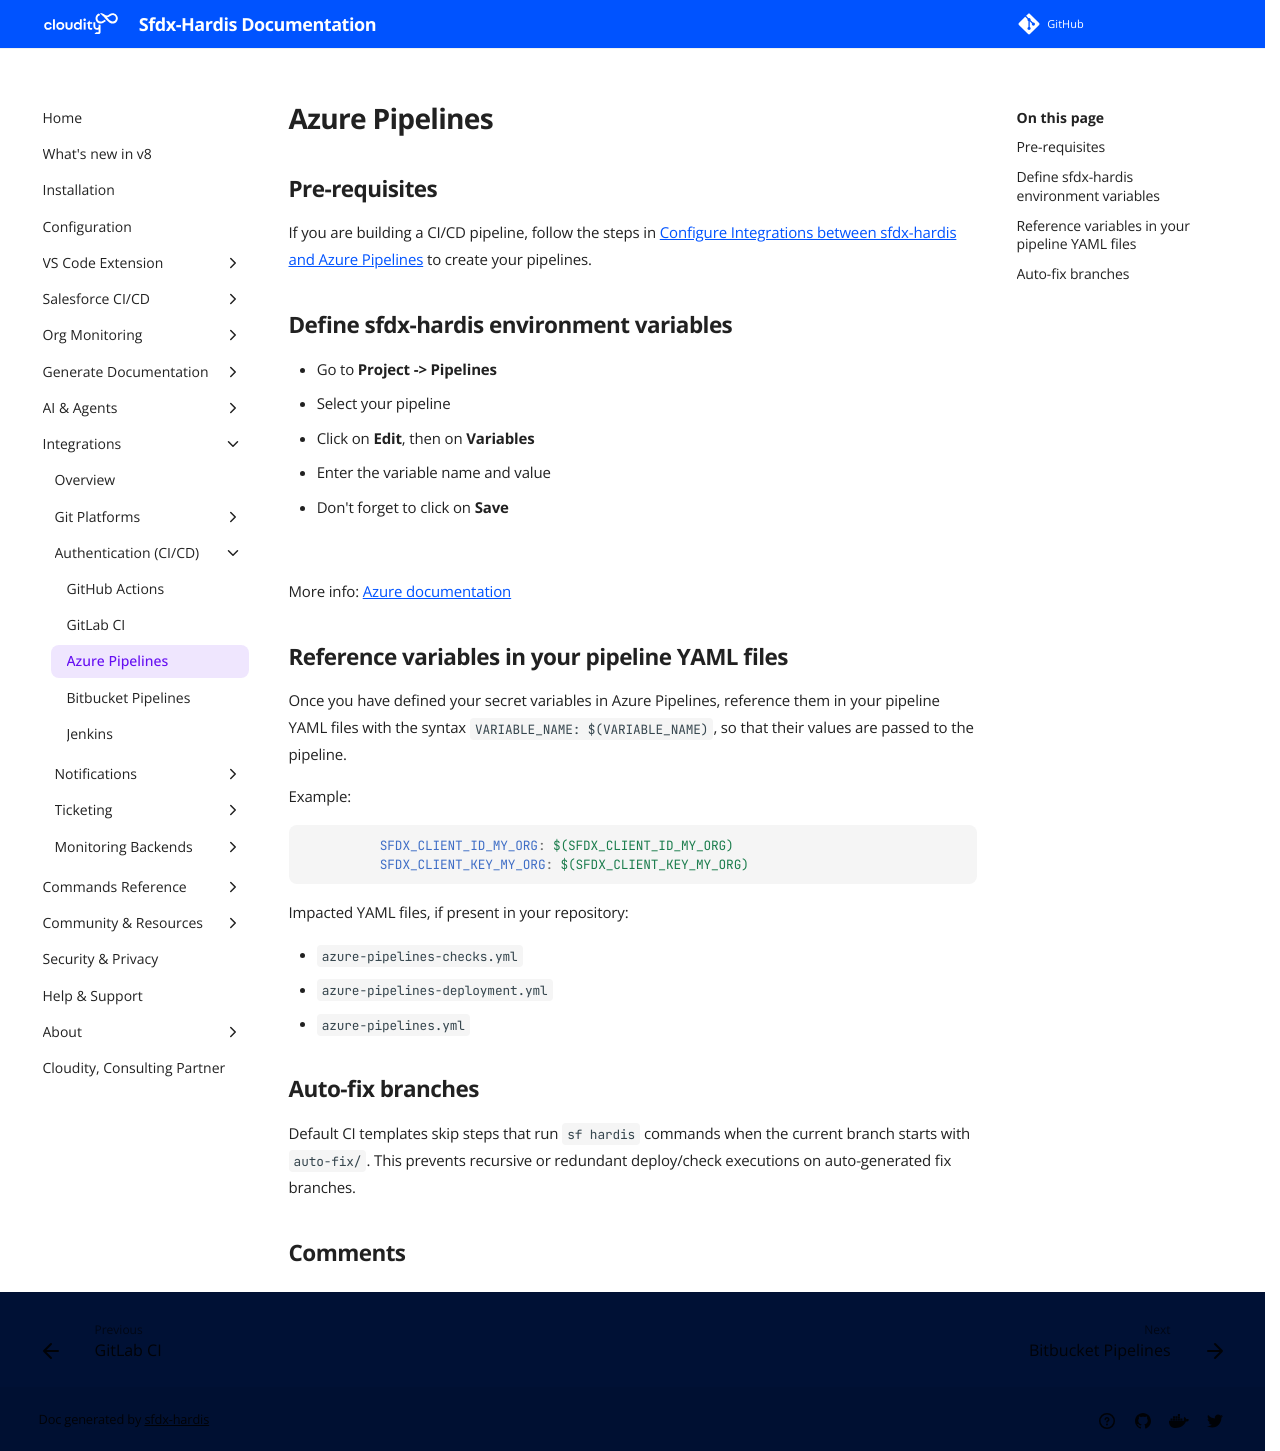

repository: hardisgroupcom/sfdx-hardis · page: salesforce-devops-setup-auth-azure/index.html · generator: mkdocs

---
title: Configure Azure CI/CD variables
description: With sfdx-hardis, learn how to configure CI/CD variables for CI Server authentication to automate deployments with Azure Pipelines
---
<!-- markdownlint-disable MD013 -->

## Pre-requisites

If you are building a CI/CD pipeline, follow the steps in [Configure Integrations between sfdx-hardis and Azure Pipelines](salesforce-devops-setup-integration-azure.md) to create your pipelines.

## Define sfdx-hardis environment variables

- Go to **Project -> Pipelines**
- Select your pipeline
- Click on **Edit**, then on **Variables**
- Enter the variable name and value
- Don't forget to click on **Save**

![](assets/images/screenshot-monitoring-azure-variable.png)

More info: [Azure documentation](https://learn.microsoft.com/en-us/azure/devops/pipelines/process/variables?view=azure-devops&tabs=classic%2Cbatch){target=blank}

## Reference variables in your pipeline YAML files

Once you have defined your secret variables in Azure Pipelines, reference them in your pipeline YAML files with the syntax `VARIABLE_NAME: $(VARIABLE_NAME)`, so that their values are passed to the pipeline.

Example:

```yaml
          SFDX_CLIENT_ID_MY_ORG: $(SFDX_CLIENT_ID_MY_ORG)
          SFDX_CLIENT_KEY_MY_ORG: $(SFDX_CLIENT_KEY_MY_ORG)
```

Impacted YAML files, if present in your repository:

- `azure-pipelines-checks.yml`
- `azure-pipelines-deployment.yml`
- `azure-pipelines.yml`

## Auto-fix branches

Default CI templates skip steps that run `sf hardis` commands when the current branch starts with `auto-fix/`.
This prevents recursive or redundant deploy/check executions on auto-generated fix branches.
